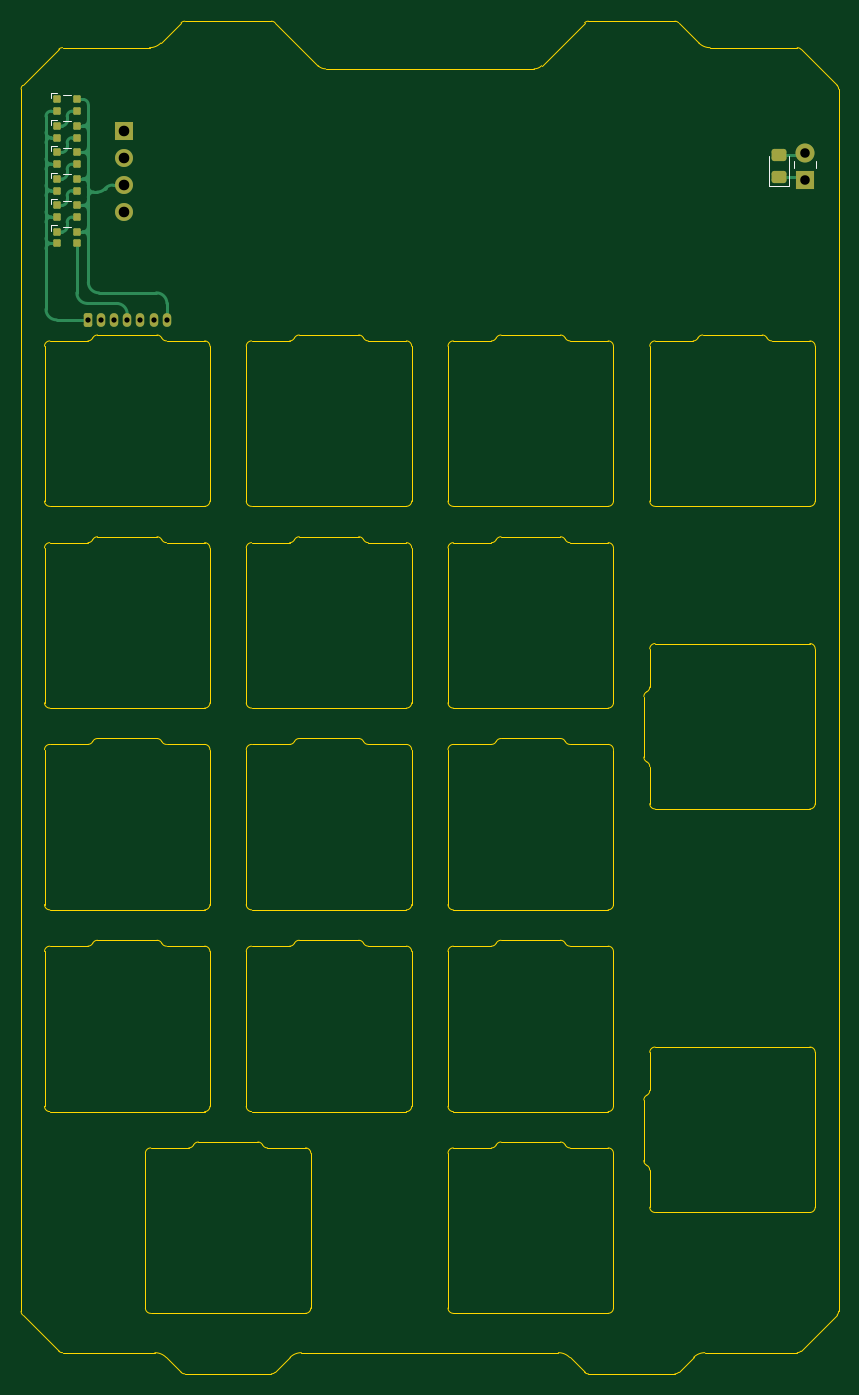
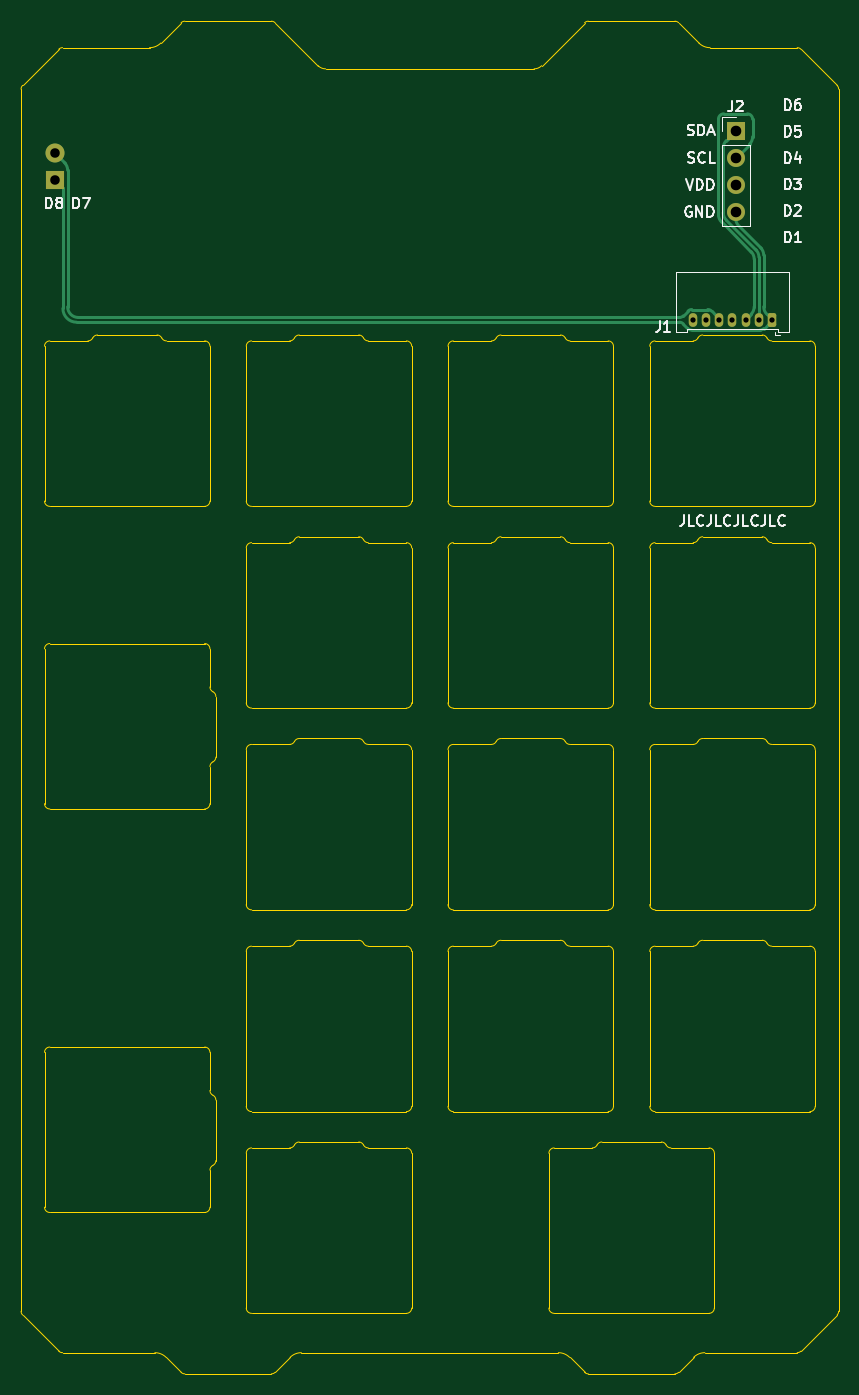
Circuit board: 11 layer files. Board 77.2 x 127.7 mm.
- bottom_copper: plate-SI-CuBottom.gbr (5184 bytes)
- top_copper: plate-SI-CuTop.gbr (10566 bytes)
- outline: plate-SI-EdgeCuts.gbr (18102 bytes)
- bottom_mask: plate-SI-MaskBottom.gbr (1600 bytes)
- top_mask: plate-SI-MaskTop.gbr (2547 bytes)
- drill: plate-SI-NPTH.drl (272 bytes)
- drill: plate-SI-PTH.drl (650 bytes)
- paste: plate-SI-PasteBottom.gbr (455 bytes)
- paste: plate-SI-PasteTop.gbr (1942 bytes)
- bottom_silk: plate-SI-SilkBottom.gbr (13423 bytes)
- top_silk: plate-SI-SilkTop.gbr (3726 bytes)

=== bottom_copper: plate-SI-CuBottom.gbr ===
%TF.GenerationSoftware,KiCad,Pcbnew,(6.0.5)*%
%TF.CreationDate,2022-06-15T23:09:50+02:00*%
%TF.ProjectId,plate-SI,706c6174-652d-4534-992e-6b696361645f,rev?*%
%TF.SameCoordinates,Original*%
%TF.FileFunction,Copper,L2,Bot*%
%TF.FilePolarity,Positive*%
%FSLAX46Y46*%
G04 Gerber Fmt 4.6, Leading zero omitted, Abs format (unit mm)*
G04 Created by KiCad (PCBNEW (6.0.5)) date 2022-06-15 23:09:50*
%MOMM*%
%LPD*%
G01*
G04 APERTURE LIST*
G04 Aperture macros list*
%AMRoundRect*
0 Rectangle with rounded corners*
0 $1 Rounding radius*
0 $2 $3 $4 $5 $6 $7 $8 $9 X,Y pos of 4 corners*
0 Add a 4 corners polygon primitive as box body*
4,1,4,$2,$3,$4,$5,$6,$7,$8,$9,$2,$3,0*
0 Add four circle primitives for the rounded corners*
1,1,$1+$1,$2,$3*
1,1,$1+$1,$4,$5*
1,1,$1+$1,$6,$7*
1,1,$1+$1,$8,$9*
0 Add four rect primitives between the rounded corners*
20,1,$1+$1,$2,$3,$4,$5,0*
20,1,$1+$1,$4,$5,$6,$7,0*
20,1,$1+$1,$6,$7,$8,$9,0*
20,1,$1+$1,$8,$9,$2,$3,0*%
G04 Aperture macros list end*
%TA.AperFunction,ComponentPad*%
%ADD10R,1.700000X1.700000*%
%TD*%
%TA.AperFunction,ComponentPad*%
%ADD11O,1.700000X1.700000*%
%TD*%
%TA.AperFunction,ComponentPad*%
%ADD12R,1.800000X1.800000*%
%TD*%
%TA.AperFunction,ComponentPad*%
%ADD13C,1.800000*%
%TD*%
%TA.AperFunction,ComponentPad*%
%ADD14RoundRect,0.200000X-0.200000X-0.450000X0.200000X-0.450000X0.200000X0.450000X-0.200000X0.450000X0*%
%TD*%
%TA.AperFunction,ComponentPad*%
%ADD15O,0.800000X1.300000*%
%TD*%
%TA.AperFunction,Conductor*%
%ADD16C,0.250000*%
%TD*%
G04 APERTURE END LIST*
D10*
%TO.P,J2,1,Pin_1*%
%TO.N,SDA*%
X-300000Y27612500D03*
D11*
%TO.P,J2,2,Pin_2*%
%TO.N,SCL*%
X-300000Y25072500D03*
%TO.P,J2,3,Pin_3*%
%TO.N,+VSW*%
X-300000Y22532500D03*
%TO.P,J2,4,Pin_4*%
%TO.N,GND*%
X-300000Y19992500D03*
%TD*%
D12*
%TO.P,D8,1,K*%
%TO.N,GND*%
X64000000Y23025000D03*
D13*
%TO.P,D8,2,A*%
%TO.N,LED_CHG*%
X64000000Y25565000D03*
%TD*%
D14*
%TO.P,J1,1,Pin_1*%
%TO.N,GND*%
X-3750000Y9800000D03*
D15*
%TO.P,J1,2,Pin_2*%
%TO.N,SDA*%
X-2500000Y9800000D03*
%TO.P,J1,3,Pin_3*%
%TO.N,SCL*%
X-1250000Y9800000D03*
%TO.P,J1,4,Pin_4*%
%TO.N,P1.09*%
X0Y9800000D03*
%TO.P,J1,5,Pin_5*%
%TO.N,LED_CHG*%
X1250000Y9800000D03*
%TO.P,J1,6,Pin_6*%
%TO.N,VDDH*%
X2500000Y9800000D03*
%TO.P,J1,7,Pin_7*%
%TO.N,+VSW*%
X3750000Y9800000D03*
%TD*%
D16*
%TO.N,GND*%
X-2592999Y8825480D02*
X3842999Y8825480D01*
X-3750000Y9800000D02*
X-3750000Y9775374D01*
X-2656627Y16610581D02*
X-592893Y18674315D01*
X-2949520Y11039320D02*
X-2949520Y15903474D01*
X-3750000Y9800000D02*
X-3750000Y9824626D01*
X63225009Y10875000D02*
X63225009Y22250009D01*
X-300000Y19381422D02*
X-300000Y19992500D01*
X-3750000Y9824626D02*
X-3242413Y10332213D01*
X63225009Y22250009D02*
X64000000Y23025000D01*
X4196553Y8971927D02*
X4653180Y9428554D01*
X-3750000Y9775374D02*
X-2946552Y8971926D01*
X5006733Y9575000D02*
X61925009Y9575000D01*
X-2656627Y16610581D02*
G75*
G03*
X-2949520Y15903474I707101J-707104D01*
G01*
X-2949521Y11039320D02*
G75*
G02*
X-3242414Y10332214I-999993J-3D01*
G01*
X-300001Y19381422D02*
G75*
G02*
X-592894Y18674316I-999993J-3D01*
G01*
X63225000Y10875000D02*
G75*
G02*
X61925009Y9575000I-1300000J0D01*
G01*
X3842999Y8825487D02*
G75*
G03*
X4196553Y8971927I1J500013D01*
G01*
X5006733Y9574976D02*
G75*
G03*
X4653181Y9428553I-33J-499976D01*
G01*
X-2946552Y8971926D02*
G75*
G03*
X-2592999Y8825480I353553J353556D01*
G01*
%TO.N,SDA*%
X-2207107Y16424383D02*
X581618Y19213108D01*
X874511Y19920215D02*
X874511Y26023775D01*
X-2500000Y9800000D02*
X-2500000Y15717276D01*
X581618Y26730882D02*
X-300000Y27612500D01*
X874510Y19920215D02*
G75*
G02*
X581617Y19213109I-999993J-3D01*
G01*
X-2499999Y15717276D02*
G75*
G02*
X-2207106Y16424382I999993J3D01*
G01*
X874510Y26023775D02*
G75*
G03*
X581617Y26730881I-999993J3D01*
G01*
%TO.N,SCL*%
X-1250000Y9824626D02*
X-1757587Y10332213D01*
X-1250000Y9800000D02*
X-1250000Y9824626D01*
X824031Y29250000D02*
X-1400000Y29250000D01*
X1324031Y19734018D02*
X1324031Y28750000D01*
X-1900000Y28750000D02*
X-1900000Y27086714D01*
X-1607107Y26379607D02*
X-300000Y25072500D01*
X-1757587Y16238186D02*
X1031138Y19026911D01*
X-2050480Y11039320D02*
X-2050480Y15531079D01*
X-1757587Y16238186D02*
G75*
G03*
X-2050480Y15531079I707101J-707104D01*
G01*
X-1900000Y28750000D02*
G75*
G02*
X-1400000Y29250000I500001J-1D01*
G01*
X1324035Y19734018D02*
G75*
G02*
X1031138Y19026911I-999995J2D01*
G01*
X-1607107Y26379607D02*
G75*
G02*
X-1900000Y27086714I707106J707106D01*
G01*
X-2050479Y11039320D02*
G75*
G03*
X-1757586Y10332214I999993J-3D01*
G01*
X824031Y29250001D02*
G75*
G02*
X1324031Y28750000I-1J-500001D01*
G01*
%TO.N,LED_CHG*%
X1250000Y9900000D02*
X1978074Y10628074D01*
X5007213Y10024520D02*
X61775489Y10024520D01*
X4196553Y10628073D02*
X4653660Y10170966D01*
X2331627Y10774520D02*
X3842999Y10774520D01*
X63068382Y24633382D02*
X64000000Y25565000D01*
X1250000Y9800000D02*
X1250000Y9900000D01*
X62775489Y11024520D02*
X62775489Y23926275D01*
X61775489Y10024511D02*
G75*
G03*
X62775489Y11024520I11J999989D01*
G01*
X5007213Y10024524D02*
G75*
G02*
X4653661Y10170967I-13J499976D01*
G01*
X2331627Y10774495D02*
G75*
G03*
X1978074Y10628074I-27J-499995D01*
G01*
X63068367Y24633397D02*
G75*
G03*
X62775489Y23926275I707133J-707097D01*
G01*
X3842999Y10774513D02*
G75*
G02*
X4196553Y10628073I1J-500013D01*
G01*
%TD*%
M02*

=== top_copper: plate-SI-CuTop.gbr (10566 bytes, source omitted) ===
=== outline: plate-SI-EdgeCuts.gbr (18102 bytes, source omitted) ===
=== bottom_mask: plate-SI-MaskBottom.gbr (1600 bytes, source withheld) ===
=== top_mask: plate-SI-MaskTop.gbr (2547 bytes, source withheld) ===
=== drill: plate-SI-NPTH.drl ===
M48
; DRILL file {KiCad (6.0.5)} date Wed Jun 15 23:09:50 2022
; FORMAT={-:-/ absolute / inch / decimal}
; #@! TF.CreationDate,2022-06-15T23:09:50+02:00
; #@! TF.GenerationSoftware,Kicad,Pcbnew,(6.0.5)
; #@! TF.FileFunction,NonPlated,1,2,NPTH
FMAT,2
INCH
%
G90
G05
T0
M30

=== drill: plate-SI-PTH.drl ===
M48
; DRILL file {KiCad (6.0.5)} date Wed Jun 15 23:09:50 2022
; FORMAT={-:-/ absolute / inch / decimal}
; #@! TF.CreationDate,2022-06-15T23:09:50+02:00
; #@! TF.GenerationSoftware,Kicad,Pcbnew,(6.0.5)
; #@! TF.FileFunction,Plated,1,2,PTH
FMAT,2
INCH
; #@! TA.AperFunction,Plated,PTH,ComponentDrill
T1C0.0197
; #@! TA.AperFunction,Plated,PTH,ComponentDrill
T2C0.0354
; #@! TA.AperFunction,Plated,PTH,ComponentDrill
T3C0.0394
%
G90
G05
T1
X-0.1476Y0.3858
X-0.0984Y0.3858
X-0.0492Y0.3858
X0.0Y0.3858
X0.0492Y0.3858
X0.0984Y0.3858
X0.1476Y0.3858
T2
X2.5197Y1.0065
X2.5197Y0.9065
T3
X-0.0118Y1.0871
X-0.0118Y0.9871
X-0.0118Y0.8871
X-0.0118Y0.7871
T0
M30

=== paste: plate-SI-PasteBottom.gbr ===
%TF.GenerationSoftware,KiCad,Pcbnew,(6.0.5)*%
%TF.CreationDate,2022-06-15T23:09:50+02:00*%
%TF.ProjectId,plate-SI,706c6174-652d-4534-992e-6b696361645f,rev?*%
%TF.SameCoordinates,Original*%
%TF.FileFunction,Paste,Bot*%
%TF.FilePolarity,Positive*%
%FSLAX46Y46*%
G04 Gerber Fmt 4.6, Leading zero omitted, Abs format (unit mm)*
G04 Created by KiCad (PCBNEW (6.0.5)) date 2022-06-15 23:09:50*
%MOMM*%
%LPD*%
G01*
G04 APERTURE LIST*
G04 APERTURE END LIST*
M02*

=== paste: plate-SI-PasteTop.gbr (1942 bytes, source withheld) ===
=== bottom_silk: plate-SI-SilkBottom.gbr (13423 bytes, source omitted) ===
=== top_silk: plate-SI-SilkTop.gbr ===
%TF.GenerationSoftware,KiCad,Pcbnew,(6.0.5)*%
%TF.CreationDate,2022-06-15T23:09:50+02:00*%
%TF.ProjectId,plate-SI,706c6174-652d-4534-992e-6b696361645f,rev?*%
%TF.SameCoordinates,Original*%
%TF.FileFunction,Legend,Top*%
%TF.FilePolarity,Positive*%
%FSLAX46Y46*%
G04 Gerber Fmt 4.6, Leading zero omitted, Abs format (unit mm)*
G04 Created by KiCad (PCBNEW (6.0.5)) date 2022-06-15 23:09:50*
%MOMM*%
%LPD*%
G01*
G04 APERTURE LIST*
G04 Aperture macros list*
%AMRoundRect*
0 Rectangle with rounded corners*
0 $1 Rounding radius*
0 $2 $3 $4 $5 $6 $7 $8 $9 X,Y pos of 4 corners*
0 Add a 4 corners polygon primitive as box body*
4,1,4,$2,$3,$4,$5,$6,$7,$8,$9,$2,$3,0*
0 Add four circle primitives for the rounded corners*
1,1,$1+$1,$2,$3*
1,1,$1+$1,$4,$5*
1,1,$1+$1,$6,$7*
1,1,$1+$1,$8,$9*
0 Add four rect primitives between the rounded corners*
20,1,$1+$1,$2,$3,$4,$5,0*
20,1,$1+$1,$4,$5,$6,$7,0*
20,1,$1+$1,$6,$7,$8,$9,0*
20,1,$1+$1,$8,$9,$2,$3,0*%
G04 Aperture macros list end*
%ADD10C,0.120000*%
%ADD11R,1.700000X1.700000*%
%ADD12O,1.700000X1.700000*%
%ADD13RoundRect,0.105000X-0.245000X-0.245000X0.245000X-0.245000X0.245000X0.245000X-0.245000X0.245000X0*%
%ADD14RoundRect,0.250000X0.450000X-0.325000X0.450000X0.325000X-0.450000X0.325000X-0.450000X-0.325000X0*%
%ADD15R,1.800000X1.800000*%
%ADD16C,1.800000*%
%ADD17RoundRect,0.200000X-0.200000X-0.450000X0.200000X-0.450000X0.200000X0.450000X-0.200000X0.450000X0*%
%ADD18O,0.800000X1.300000*%
G04 APERTURE END LIST*
D10*
%TO.C,D1*%
X-7175000Y18212500D02*
X-7175000Y18712500D01*
X-6075000Y18562500D02*
X-5275000Y18562500D01*
X-7175000Y18712500D02*
X-6675000Y18712500D01*
%TO.C,D7*%
X62485000Y22440000D02*
X62485000Y25300000D01*
X60565000Y25300000D02*
X60565000Y22440000D01*
X60565000Y22440000D02*
X62485000Y22440000D01*
%TO.C,D3*%
X-7175000Y23712500D02*
X-6675000Y23712500D01*
X-6075000Y23562500D02*
X-5275000Y23562500D01*
X-7175000Y23212500D02*
X-7175000Y23712500D01*
%TO.C,D5*%
X-7175000Y28712500D02*
X-6675000Y28712500D01*
X-6075000Y28562500D02*
X-5275000Y28562500D01*
X-7175000Y28212500D02*
X-7175000Y28712500D01*
%TO.C,D6*%
X-7175000Y30712500D02*
X-7175000Y31212500D01*
X-6075000Y31062500D02*
X-5275000Y31062500D01*
X-7175000Y31212500D02*
X-6675000Y31212500D01*
%TO.C,D8*%
X65060000Y24105000D02*
X65060000Y24836000D01*
X62940000Y24105000D02*
X62940000Y24836000D01*
%TO.C,D4*%
X-7175000Y25712500D02*
X-7175000Y26212500D01*
X-7175000Y26212500D02*
X-6675000Y26212500D01*
X-6075000Y26062500D02*
X-5275000Y26062500D01*
%TO.C,D2*%
X-7175000Y21212500D02*
X-6675000Y21212500D01*
X-7175000Y20712500D02*
X-7175000Y21212500D01*
X-6075000Y21062500D02*
X-5275000Y21062500D01*
%TD*%
%LPC*%
D11*
%TO.C,J2*%
X-300000Y27612500D03*
D12*
X-300000Y25072500D03*
X-300000Y22532500D03*
X-300000Y19992500D03*
%TD*%
D13*
%TO.C,D1*%
X-6590000Y18112500D03*
X-6590000Y17012500D03*
X-4760000Y17012500D03*
X-4760000Y18112500D03*
%TD*%
D14*
%TO.C,D7*%
X61525000Y25325000D03*
X61525000Y23275000D03*
%TD*%
D13*
%TO.C,D3*%
X-6590000Y23112500D03*
X-6590000Y22012500D03*
X-4760000Y22012500D03*
X-4760000Y23112500D03*
%TD*%
%TO.C,D5*%
X-6590000Y28112500D03*
X-6590000Y27012500D03*
X-4760000Y27012500D03*
X-4760000Y28112500D03*
%TD*%
%TO.C,D6*%
X-6590000Y30612500D03*
X-6590000Y29512500D03*
X-4760000Y29512500D03*
X-4760000Y30612500D03*
%TD*%
D15*
%TO.C,D8*%
X64000000Y23025000D03*
D16*
X64000000Y25565000D03*
%TD*%
D13*
%TO.C,D4*%
X-6590000Y25612500D03*
X-6590000Y24512500D03*
X-4760000Y24512500D03*
X-4760000Y25612500D03*
%TD*%
%TO.C,D2*%
X-6590000Y20612500D03*
X-6590000Y19512500D03*
X-4760000Y19512500D03*
X-4760000Y20612500D03*
%TD*%
D17*
%TO.C,J1*%
X-3750000Y9800000D03*
D18*
X-2500000Y9800000D03*
X-1250000Y9800000D03*
X0Y9800000D03*
X1250000Y9800000D03*
X2500000Y9800000D03*
X3750000Y9800000D03*
%TD*%
M02*

